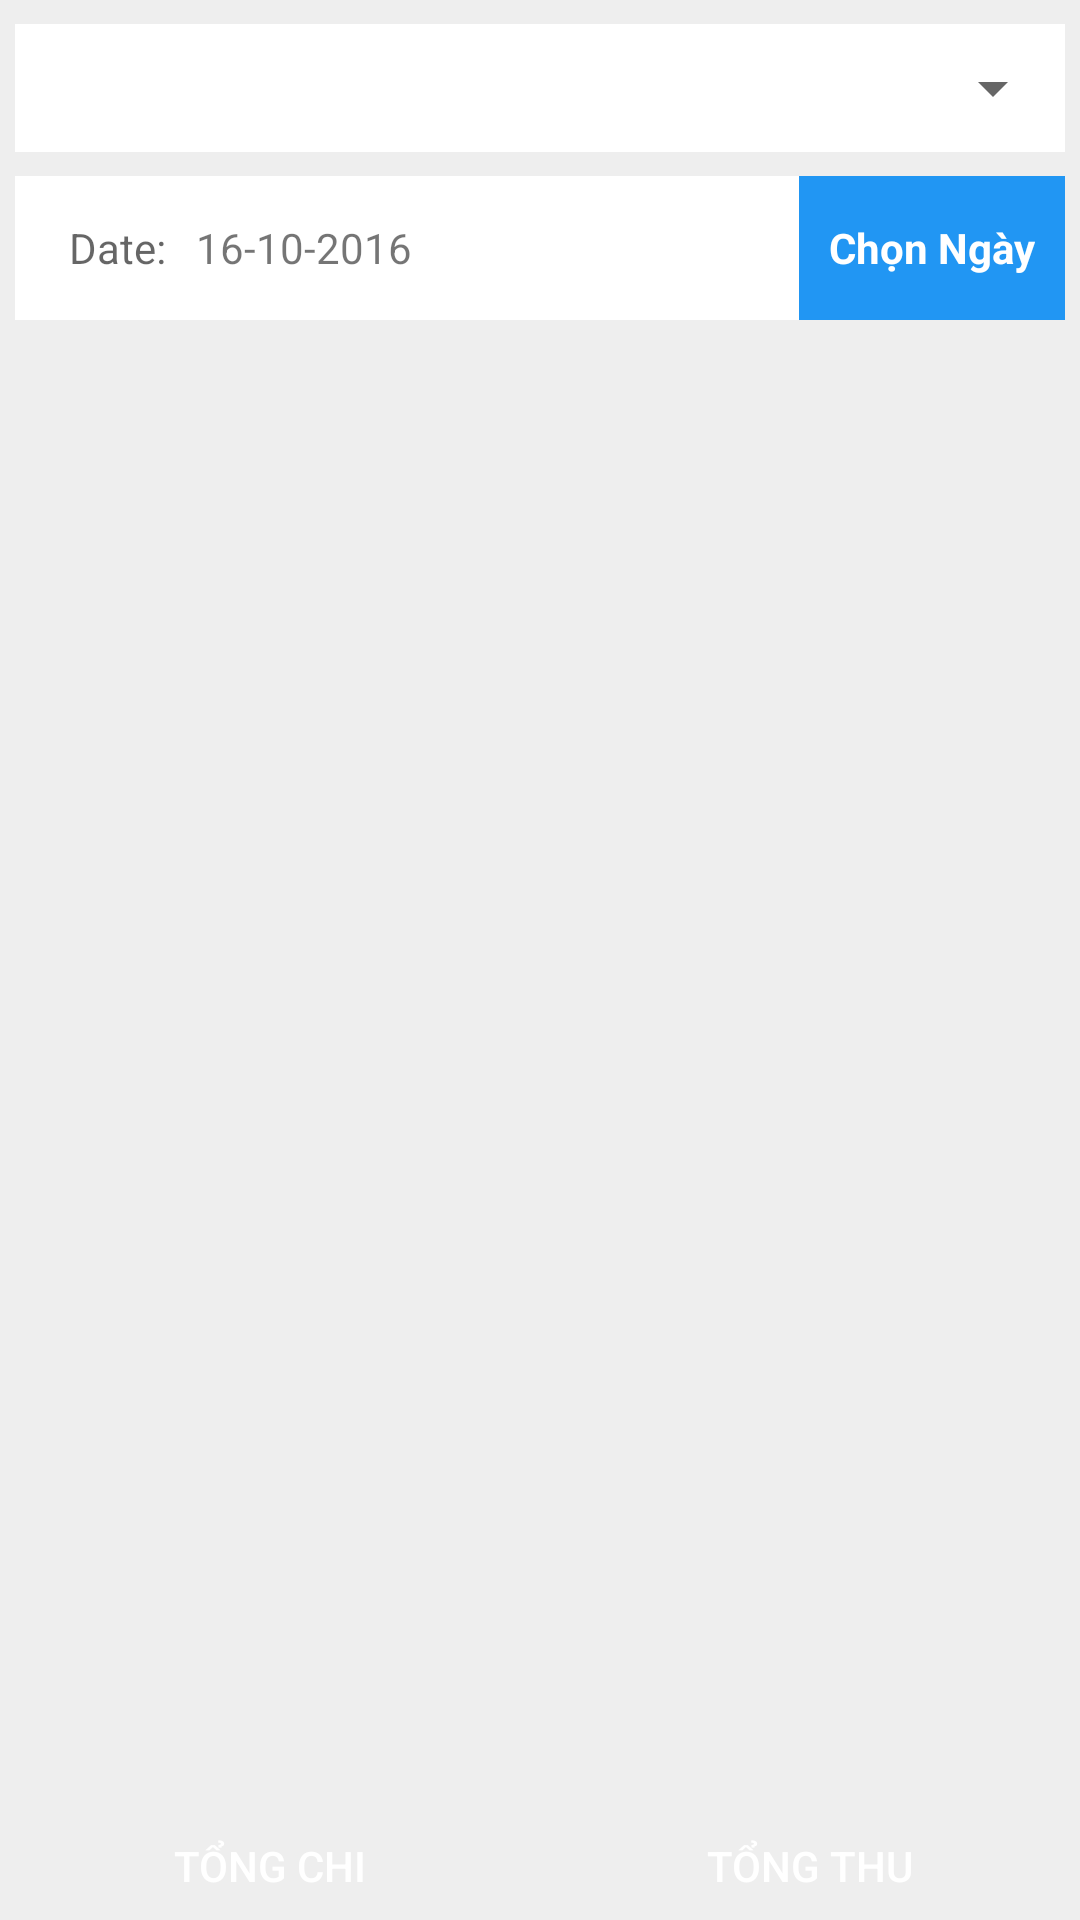

Reconstruct the res/layout file that produces this screen, plus the resources it refers to.
<!-- AndroidManifest.xml: application theme AppTheme -->
<!-- res/layout/tab2.xml -->
<LinearLayout xmlns:android="http://schemas.android.com/apk/res/android"
    xmlns:tools="http://schemas.android.com/tools"
    android:layout_width="match_parent"
    android:layout_height="match_parent"
    android:background="#eeeeee"
    xmlns:app="http://schemas.android.com/apk/res-auto"
    android:orientation="vertical"
    tools:context=".Tab2">

    
    
    
    
    
    
    

    <LinearLayout
        android:layout_marginRight="5dp"
        android:layout_marginLeft="5dp"
        android:gravity="top"
        style="@style/WhiteBackground3"
        android:layout_weight="0.5"
        android:layout_width="match_parent"
        android:layout_height="90dp">

        <Spinner
            android:layout_gravity="center"
            android:gravity="bottom"
            android:id="@+id/spinner_date"
            android:layout_width="match_parent"
            android:layout_height="@dimen/size_48"
            android:paddingLeft="10dp"
            android:hint="@string/date" />
    </LinearLayout>

    <LinearLayout
        android:paddingStart="18dp"
        style="@style/WhiteBackground3"
        android:layout_width="match_parent"
        android:layout_height="@dimen/size_48"
        android:orientation="horizontal">

        <TextView
            android:id="@+id/tvType"
            android:layout_width="wrap_content"
            android:layout_height="wrap_content"
            android:hint="@string/date_transaction" />

        <TextView
            android:layout_marginLeft="@dimen/siza_10"
            android:id="@+id/DateTimeT2"
            android:layout_width="wrap_content"
            android:layout_height="wrap_content"
            android:text="16-10-2016" />

        <View
            android:layout_width="0dp"
            android:layout_height="0dp"
            android:layout_weight="1" />

        <TextView
            android:gravity="center_vertical"
            android:id="@+id/SetDateT2"
            android:layout_width="wrap_content"
            android:layout_height="@dimen/size_48"
            android:textColor="@color/white"
            android:padding="10dp"
            android:textStyle="bold"
            android:background="@color/colorPrimary"
            android:text="Chọn Ngày" />
    </LinearLayout>

    <LinearLayout
        android:layout_marginLeft="5dp"
        android:layout_marginRight="5dp"
        android:layout_marginTop="10dp"
        android:gravity="top"
        android:orientation="vertical"
        android:layout_weight="1.5"
        android:layout_width="match_parent"
        android:layout_height="match_parent">

        <ListView
            android:id="@+id/lv_tab2"
            android:layout_width="match_parent"
            android:layout_height="match_parent"></ListView>

    </LinearLayout>

    <LinearLayout
        android:layout_width="match_parent"
        android:layout_height="@dimen/size_36"
        android:orientation="horizontal">

        <Button
            android:id="@+id/btn_chi"
            android:text="@string/total_chi"
            android:textColor="@color/white"
            android:background="@drawable/btn_chi"
            android:layout_weight="1"
            android:layout_width="0dp"
            android:layout_height="@dimen/size_36" />

        <Button
            android:id="@+id/btn_thu"
            android:text="@string/total_thu"
            android:textColor="@color/white"
            android:background="@drawable/btn_thu"
            android:layout_weight="1"
            android:layout_width="0dp"
            android:layout_height="@dimen/size_36" />
    </LinearLayout>
</LinearLayout>
<!-- resources referenced by this layout -->
<resources>
  <color name="colorPrimary">@color/material_color</color>
  <color name="white">#fff</color>
  <dimen name="siza_10">10dp</dimen>
  <dimen name="size_36">36dp</dimen>
  <dimen name="size_48">48dp</dimen>
  <string name="date">Thời Gian</string>
  <string name="date_transaction">Date:</string>
  <string name="total_chi">Tổng Chi</string>
  <string name="total_thu">Tổng Thu</string>
  <style name="WhiteBackground3">
          <item name="android:background">#FFFF</item>
          <item name="android:layout_marginTop">8dp</item>
          <item name="android:layout_marginLeft">5dp</item>
          <item name="android:layout_marginRight">5dp</item>
          <item name="android:textSize">14sp</item>
      </style>
  <style name="AppTheme" parent="Theme.AppCompat.Light.DarkActionBar">
          
          <item name="colorPrimary">@color/colorPrimary</item>
          <item name="colorPrimaryDark">@color/colorPrimaryDark</item>
          <item name="colorAccent">@color/colorAccent</item>
      </style>
  <color name="material_color">#2196f3</color>
  <color name="colorPrimaryDark">@color/material_color</color>
  <color name="colorAccent">#1f2e46</color>&gt;
</resources>
